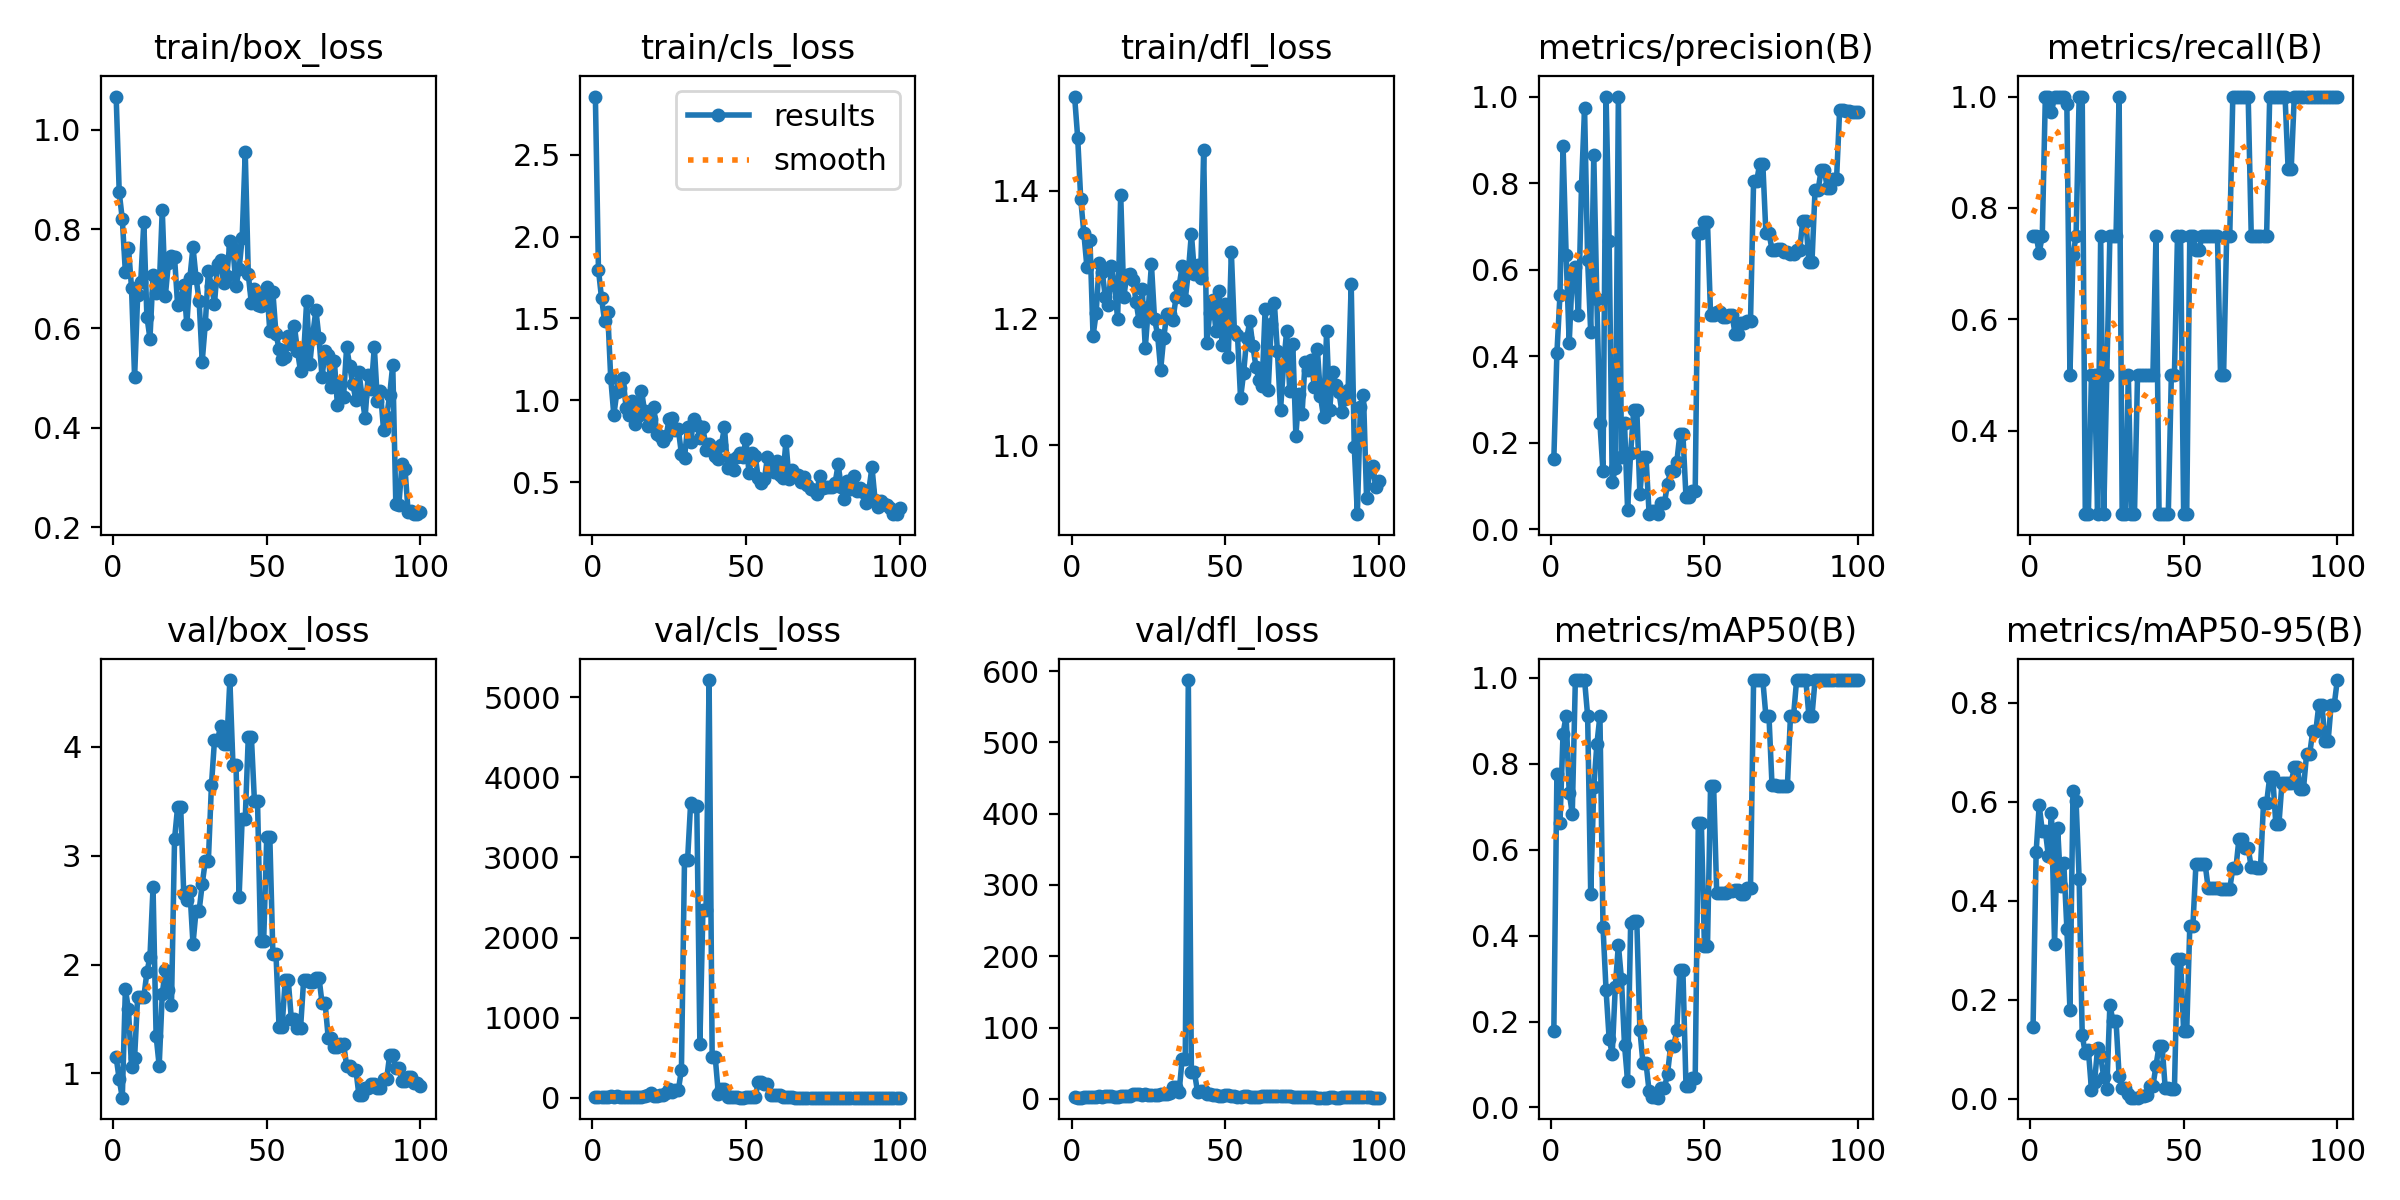

Source data for this figure (header and first rows):
epoch, time, train/box_loss, train/cls_loss, train/dfl_loss, metrics/precision(B), metrics/recall(B), metrics/mAP50(B), metrics/mAP50-95(B), val/box_loss, val/cls_loss, val/dfl_loss, lr/pg0, lr/pg1, lr/pg2
1, 55.66, 1.066, 2.856, 1.548, 0.1623, 0.75, 0.1771, 0.1443, 1.148, 5.162, 2.119, 1.667e-05, 1.667e-05, 1.667e-05
2, 103, 0.8737, 1.797, 1.484, 0.4073, 0.75, 0.7762, 0.4987, 0.9435, 8.407, 1.737, 4.95149e-05, 4.95149e-05, 4.95149e-05
3, 145, 0.8196, 1.624, 1.387, 0.5423, 0.7195, 0.6629, 0.5926, 0.7761, 10.28, 1.552, 8.16997e-05, 8.16997e-05, 8.16997e-05
4, 186.8, 0.7128, 1.484, 1.334, 0.8861, 0.75, 0.87, 0.541, 1.774, 7.783, 2.723, 0.0001132, 0.0001132, 0.0001132
5, 228.7, 0.7628, 1.542, 1.281, 0.6344, 1, 0.9117, 0.5415, 1.588, 6.096, 2.397, 0.0001441, 0.0001441, 0.0001441
6, 270.3, 0.6819, 1.134, 1.322, 0.4307, 1, 0.7331, 0.4898, 1.062, 16.58, 1.976, 0.0001743, 0.0001743, 0.0001743
7, 311.9, 0.5018, 0.9096, 1.172, 0.588, 0.9721, 0.6837, 0.5779, 1.144, 13.45, 2.02, 0.0002038, 0.0002038, 0.0002038
8, 353, 0.6665, 1.051, 1.207, 0.6065, 1, 0.995, 0.3132, 1.704, 15.42, 3.008, 0.0002327, 0.0002327, 0.0002327
9, 394.1, 0.6941, 1.072, 1.286, 0.4959, 1, 0.995, 0.5473, 1.698, 12.4, 3.265, 0.0002609, 0.0002609, 0.0002609
10, 435.3, 0.8138, 1.134, 1.273, 0.7942, 1, 0.995, 0.4291, 1.7, 10.94, 2.975, 0.0002885, 0.0002885, 0.0002885
11, 476.5, 0.6238, 0.9553, 1.232, 0.9734, 1, 0.995, 0.4769, 1.928, 9.321, 3.613, 0.0003154, 0.0003154, 0.0003154
12, 517.8, 0.5797, 0.9082, 1.221, 0.6224, 0.9861, 0.9117, 0.3439, 2.07, 12.75, 3.488, 0.0003417, 0.0003417, 0.0003417
13, 560.2, 0.708, 0.9954, 1.282, 0.4561, 0.5, 0.4979, 0.1802, 2.71, 12.85, 4.344, 0.0003672, 0.0003672, 0.0003672
14, 601.1, 0.6716, 0.8526, 1.252, 0.8644, 0.7154, 0.7451, 0.6212, 1.345, 5.912, 2.317, 0.0003922, 0.0003922, 0.0003922
15, 642.4, 0.6787, 0.9018, 1.198, 0.5313, 0.75, 0.845, 0.6016, 1.069, 8.375, 2.067, 0.0004164, 0.0004164, 0.0004164
16, 683.3, 0.8382, 1.059, 1.394, 0.2448, 1, 0.9117, 0.4442, 1.728, 14.82, 3.536, 0.00044, 0.00044, 0.00044
17, 724, 0.6653, 0.9337, 1.233, 0.1338, 1, 0.4206, 0.1285, 1.954, 23.77, 3.617, 0.000463, 0.000463, 0.000463
18, 765, 0.731, 0.8394, 1.268, 1, 0.25, 0.2725, 0.09165, 1.769, 27.9, 4.377, 0.0004853, 0.0004853, 0.0004853
19, 804.3, 0.7455, 0.883, 1.269, 0.6667, 0.25, 0.1596, 0.09811, 1.626, 56.69, 4.048, 0.0005069, 0.0005069, 0.0005069
20, 842.8, 0.7429, 0.9607, 1.26, 0.1085, 0.5, 0.1244, 0.01865, 3.153, 16.26, 6.681, 0.0005278, 0.0005278, 0.0005278
21, 881.1, 0.6471, 0.7939, 1.226, 0.141, 0.5, 0.2803, 0.03424, 3.45, 16.64, 6.457, 0.0005481, 0.0005481, 0.0005481
22, 919.7, 0.652, 0.7803, 1.195, 1, 0.25, 0.3785, 0.1016, 3.447, 27.9, 6.219, 0.0005678, 0.0005678, 0.0005678
23, 958.4, 0.6881, 0.7503, 1.245, 0.1668, 0.75, 0.2988, 0.08646, 2.646, 35.75, 5.044, 0.0005868, 0.0005868, 0.0005868
24, 997.2, 0.608, 0.7788, 1.153, 0.2464, 0.25, 0.1451, 0.0437, 2.591, 53.13, 6.158, 0.0006051, 0.0006051, 0.0006051
25, 1036, 0.7022, 0.8853, 1.217, 0.04583, 0.5, 0.06164, 0.02059, 2.677, 113.8, 4.86, 0.0006228, 0.0006228, 0.0006228
26, 1074, 0.7637, 0.8914, 1.284, 0.1775, 0.75, 0.4295, 0.1893, 2.19, 67.53, 5.894, 0.0006398, 0.0006398, 0.0006398
27, 1113, 0.7017, 0.8174, 1.199, 0.2762, 0.75, 0.433, 0.1574, 2.495, 94.46, 5.56, 0.0006561, 0.0006561, 0.0006561
28, 1152, 0.6556, 0.8225, 1.174, 0.2762, 0.75, 0.433, 0.1574, 2.495, 94.46, 5.56, 0.0006718, 0.0006718, 0.0006718
29, 1190, 0.5335, 0.6713, 1.119, 0.08202, 1, 0.1811, 0.04634, 2.739, 351, 6.061, 0.0006868, 0.0006868, 0.0006868
30, 1229, 0.6086, 0.6497, 1.169, 0.1667, 0.25, 0.103, 0.0212, 2.95, 2968, 7.026, 0.0007012, 0.0007012, 0.0007012
31, 1267, 0.7147, 0.8372, 1.206, 0.1667, 0.25, 0.103, 0.0212, 2.95, 2968, 7.026, 0.0007149, 0.0007149, 0.0007149
32, 1306, 0.6863, 0.7437, 1.206, 0.03639, 0.5, 0.03776, 0.0099, 3.646, 3681, 7.693, 0.0007279, 0.0007279, 0.0007279
33, 1344, 0.6501, 0.8874, 1.198, 0.04333, 0.25, 0.02516, 0.00252, 4.063, 3641, 16.18, 0.0007403, 0.0007403, 0.0007403
34, 1383, 0.7302, 0.8482, 1.233, 0.04333, 0.25, 0.02516, 0.00252, 4.063, 3641, 16.18, 0.000752, 0.000752, 0.000752
35, 1421, 0.7381, 0.7721, 1.25, 0.03511, 0.5, 0.02265, 0.00226, 4.194, 675.4, 9.525, 0.0007631, 0.0007631, 0.0007631
36, 1459, 0.6907, 0.8347, 1.281, 0.06137, 0.5, 0.04573, 0.00621, 4.027, 2349, 55.89, 0.0007735, 0.0007735, 0.0007735
37, 1498, 0.7049, 0.6966, 1.229, 0.06137, 0.5, 0.04573, 0.00621, 4.027, 2349, 55.89, 0.0007832, 0.0007832, 0.0007832
38, 1537, 0.7755, 0.7347, 1.272, 0.1054, 0.5, 0.07818, 0.00782, 4.615, 5215, 587.5, 0.0007923, 0.0007923, 0.0007923
39, 1575, 0.7622, 0.7024, 1.333, 0.1341, 0.5, 0.1421, 0.02594, 3.838, 506.3, 37.07, 0.0008007, 0.0008007, 0.0008007
40, 1614, 0.6847, 0.6589, 1.27, 0.1341, 0.5, 0.1421, 0.02594, 3.838, 506.3, 37.07, 0.0008085, 0.0008085, 0.0008085
41, 1652, 0.7191, 0.6426, 1.284, 0.1547, 0.75, 0.1793, 0.06658, 2.617, 52.49, 9.58, 0.0008156, 0.0008156, 0.0008156
42, 1691, 0.7814, 0.727, 1.263, 0.2193, 0.25, 0.3189, 0.1068, 3.339, 107.8, 11.31, 0.000822, 0.000822, 0.000822
43, 1730, 0.9548, 0.834, 1.465, 0.2193, 0.25, 0.3189, 0.1068, 3.339, 107.8, 11.31, 0.0008278, 0.0008278, 0.0008278
44, 1769, 0.7086, 0.5862, 1.16, 0.07549, 0.25, 0.05093, 0.02182, 4.093, 9.539, 6.122, 0.0008329, 0.0008329, 0.0008329
45, 1806, 0.6502, 0.6329, 1.208, 0.07549, 0.25, 0.05093, 0.02182, 4.093, 9.539, 6.122, 0.0008374, 0.0008374, 0.0008374
46, 1845, 0.68, 0.5766, 1.228, 0.0875, 0.5, 0.06798, 0.01957, 3.499, 6.192, 4.866, 0.0008412, 0.0008412, 0.0008412
47, 1884, 0.6472, 0.6537, 1.18, 0.0875, 0.5, 0.06798, 0.01957, 3.499, 6.192, 4.866, 0.0008443, 0.0008443, 0.0008443
48, 1923, 0.6456, 0.6757, 1.242, 0.6844, 0.75, 0.6629, 0.2832, 2.214, 2.114, 3.631, 0.0008468, 0.0008468, 0.0008468
49, 1962, 0.6677, 0.6546, 1.157, 0.6844, 0.75, 0.6629, 0.2832, 2.214, 2.114, 3.631, 0.0008486, 0.0008486, 0.0008486
50, 2001, 0.6841, 0.7623, 1.222, 0.7095, 0.25, 0.3765, 0.1365, 3.172, 4.758, 5.323, 0.0008498, 0.0008498, 0.0008498
51, 2040, 0.5945, 0.5542, 1.139, 0.7095, 0.25, 0.3765, 0.1365, 3.172, 4.758, 5.323, 0.0008418, 0.0008418, 0.0008418
52, 2079, 0.6727, 0.6798, 1.304, 0.4963, 0.75, 0.7477, 0.3485, 2.098, 3.414, 3.264, 0.0008253, 0.0008253, 0.0008253
53, 2118, 0.5896, 0.6618, 1.179, 0.4963, 0.75, 0.7477, 0.3485, 2.098, 3.414, 3.264, 0.0008088, 0.0008088, 0.0008088
54, 2156, 0.5591, 0.5226, 1.173, 0.5017, 0.7243, 0.5, 0.4735, 1.43, 192.2, 2.582, 0.0007923, 0.0007923, 0.0007923
55, 2195, 0.538, 0.492, 1.074, 0.5017, 0.7243, 0.5, 0.4735, 1.43, 192.2, 2.582, 0.0007758, 0.0007758, 0.0007758
56, 2234, 0.5425, 0.5168, 1.114, 0.4909, 0.75, 0.4996, 0.4736, 1.857, 167.9, 3.456, 0.0007593, 0.0007593, 0.0007593
57, 2272, 0.5842, 0.6527, 1.168, 0.4909, 0.75, 0.4996, 0.4736, 1.857, 167.9, 3.456, 0.0007428, 0.0007428, 0.0007428
58, 2312, 0.5688, 0.5971, 1.195, 0.4953, 0.75, 0.5038, 0.425, 1.5, 30.42, 2.686, 0.0007263, 0.0007263, 0.0007263
59, 2351, 0.6048, 0.5613, 1.156, 0.4953, 0.75, 0.5038, 0.425, 1.5, 30.42, 2.686, 0.0007098, 0.0007098, 0.0007098
60, 2390, 0.555, 0.6295, 1.124, 0.4503, 0.75, 0.5064, 0.4257, 1.415, 30.82, 2.484, 0.0006933, 0.0006933, 0.0006933
... 40 more rows
